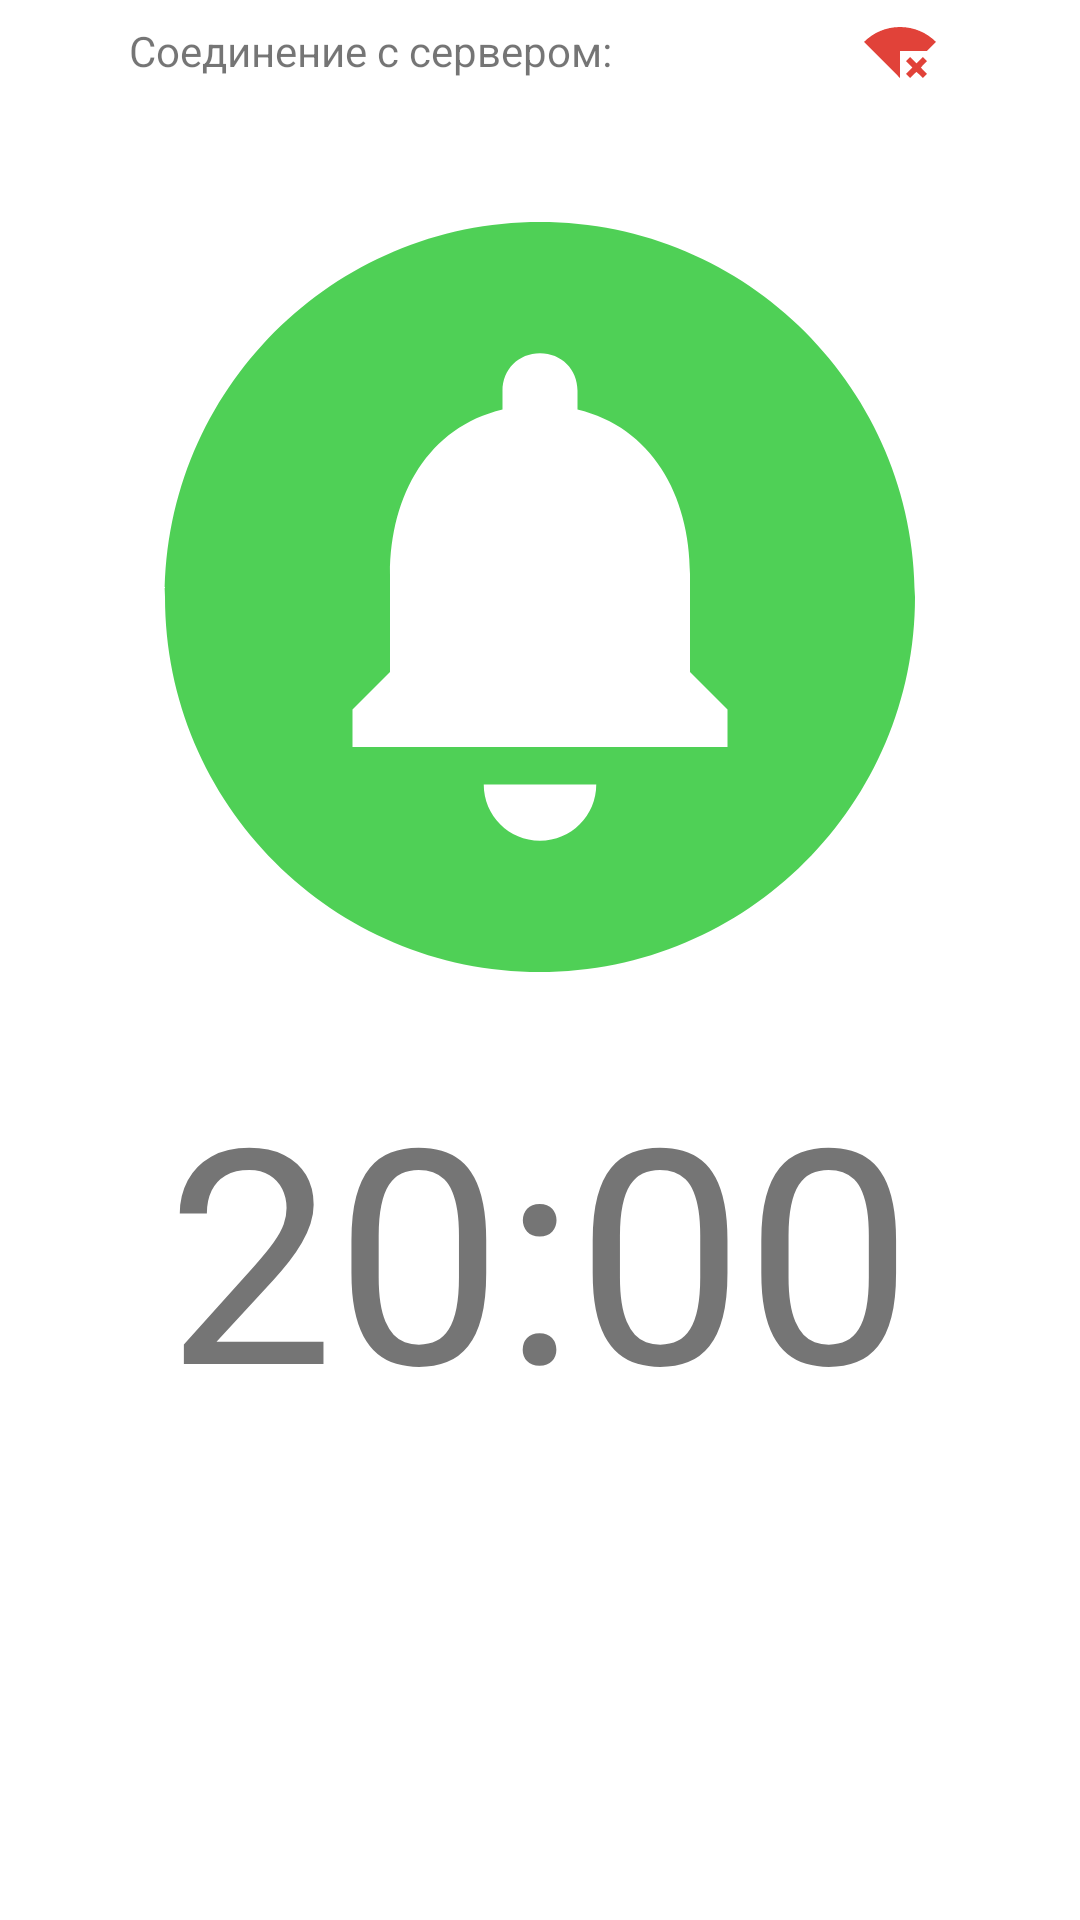

Write the Android layout XML for this screen, with the resource values it uses.
<!-- AndroidManifest.xml: application theme Theme.BrainRing -->
<!-- res/layout/activity_game_client.xml -->
<?xml version="1.0" encoding="utf-8"?>
<LinearLayout
    xmlns:android="http://schemas.android.com/apk/res/android"
    xmlns:app="http://schemas.android.com/apk/res-auto"
    xmlns:tools="http://schemas.android.com/tools"
    android:layout_width="match_parent"
    android:layout_height="match_parent"
    tools:context=".GameClientActivity"
    android:orientation="vertical">

    <LinearLayout
        android:layout_marginTop="5dp"
        android:layout_width="match_parent"
        android:layout_height="wrap_content"
        android:orientation="horizontal">

        <TextView
            android:layout_weight="2"
            android:layout_width="0dp"
            android:layout_height="wrap_content"
            android:text="Соединение с сервером:"
            android:paddingLeft="7dp"
            android:layout_gravity="center_vertical"
            android:gravity="center_horizontal"/>

        <ImageView
            android:layout_weight="1"
            android:layout_width="0dp"
            android:layout_height="wrap_content"
            android:src="@drawable/ic_baseline_signal_wifi_connected_no_internet_4_24"/>
    </LinearLayout>

    <ImageButton
        android:id="@+id/answerImageButton"
        android:layout_width="wrap_content"
        android:layout_height="wrap_content"
        android:src="@drawable/ic_baseline_circle_notifications_300"
        android:layout_gravity="center_horizontal"
        android:layout_marginTop="20dp"
        android:background="@null"
        android:onClick="clientAnswer"/>

    <TextView
        android:id="@+id/timerTextView"
        android:layout_width="wrap_content"
        android:layout_height="wrap_content"
        android:layout_gravity="center_horizontal"
        android:text="20:00"
        android:textSize="100sp"/>

</LinearLayout>
<!-- resources referenced by this layout -->
<resources>
  <!-- drawable ic_baseline_circle_notifications_300 (drawable) -->
  <vector android:alpha="0.77" android:height="300dp"
      android:tint="#1AC223" android:viewportHeight="24"
      android:viewportWidth="24" android:width="300dp" xmlns:android="http://schemas.android.com/apk/res/android">
      <path android:fillColor="@android:color/white" android:pathData="M12,2C6.48,2 2,6.48 2,12s4.48,10 10,10 10,-4.48 10,-10S17.52,2 12,2zM12,18.5c-0.83,0 -1.5,-0.67 -1.5,-1.5h3c0,0.83 -0.67,1.5 -1.5,1.5zM17,16L7,16v-1l1,-1v-2.61C8,9.27 9.03,7.47 11,7v-0.5c0,-0.57 0.43,-1 1,-1s1,0.43 1,1L13,7c1.97,0.47 3,2.28 3,4.39L16,14l1,1v1z"/>
  </vector>
  <!-- drawable ic_baseline_signal_wifi_connected_no_internet_4_24 (drawable) -->
  <vector android:alpha="0.78" android:height="24dp"
      android:tint="#D90B00" android:viewportHeight="24"
      android:viewportWidth="24" android:width="24dp" xmlns:android="http://schemas.android.com/apk/res/android">
      <path android:fillColor="@android:color/white" android:pathData="M24,8.98C20.93,5.9 16.69,4 12,4C7.31,4 3.07,5.9 0,8.98L12,21v-9h8.99L24,8.98zM19.59,14l-2.09,2.09L15.41,14L14,15.41l2.09,2.09L14,19.59L15.41,21l2.09,-2.08L19.59,21L21,19.59l-2.08,-2.09L21,15.41L19.59,14z"/>
  </vector>
  <style name="Theme.BrainRing" parent="Theme.MaterialComponents.DayNight.DarkActionBar">
          
          <item name="colorPrimary">@color/purple_500</item>
          <item name="colorPrimaryVariant">@color/purple_700</item>
          <item name="colorOnPrimary">@color/white</item>
          
          <item name="colorSecondary">@color/teal_200</item>
          <item name="colorSecondaryVariant">@color/teal_700</item>
          <item name="colorOnSecondary">@color/black</item>
          
          <item name="android:statusBarColor" tools:targetApi="l">?attr/colorPrimaryVariant</item>
          
      </style>
  <!-- not gathered from this repository: default colours our renderer supplied (Android Studio template values) -->
  <color name="purple_500">#FF6200EE</color>
  <color name="purple_700">#FF3700B3</color>
  <color name="teal_200">#FF03DAC5</color>
  <color name="teal_700">#FF018786</color>
  <color name="black">#FF000000</color>
  <color name="white">#FFFFFFFF</color>
</resources>
